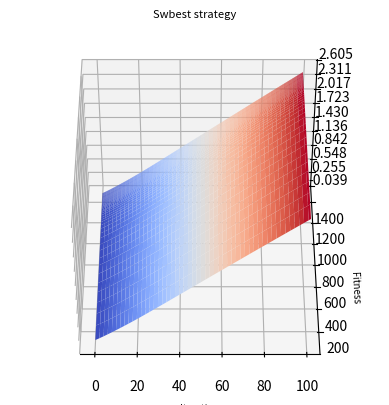

Generate this figure with matplotlib:
#!/usr/bin/python
# -*- coding: utf-8 -*- 
from mpl_toolkits.mplot3d import Axes3D 
import matplotlib.pyplot as plt
from matplotlib import cm
from matplotlib.ticker import LinearLocator, FormatStrFormatter
import numpy as np
#plt.rc('xtick',labelsize=6)
#	plt.rc('ytick',labelsize=6)


#Caso SWHD
#Iteracion
x = np.array(np.arange(0,100))
#Fitness
z = np.array([0.01361953,0.03288956,0.05336818,0.07461455,0.09612901,0.11830267,
0.14057412,0.16284293,0.18536187,0.20832336,0.23171953,0.25509485,
0.27888229,0.30270222,0.32676141,0.35102716,0.37565513,0.40020541,
0.42494562,0.44989231,0.4750301,0.50044675,0.52589237,0.55162739,
0.57746368,0.6033787,0.62953805,0.65557324,0.68176025,0.70797083,
0.73426408,0.76058377,0.78698948,0.81345588,0.83995477,0.86663081,
0.89319706,0.91982705,0.94645238,0.97299324,0.99956775,1.02611925,
1.05283868,1.07944062,1.10576001,1.13228449,1.15870374,1.18520288,
1.21171009,1.23820927,1.26472729,1.29145744,1.31812676,1.34485654,
1.37141452,1.39788689,1.42439978,1.45076225,1.47721401,1.50371624,
1.5301676,1.55662382,1.58331394,1.60982519,1.63624366,1.66266761,
1.68910889,1.71538732,1.74173288,1.76824935,1.79478111,1.82098321,
1.84743491,1.87373157,1.90019619,1.92655458,1.9528036,1.97900901,
2.00531506,2.03143696,2.05748846,2.0836583,2.1097833,2.13595684,
2.16208206,2.18824777,2.21424694,2.24046827,2.26649191,2.29261542,
2.31861229,2.34450712,2.37036811,2.39624349,2.42228515,2.44816541,
2.47401235,2.50019423,2.52606543,2.55193144])
#Tiempo
y = np.array([107.47,174.39,233.63,289.77, 337.78,386.92,436.86,486.55,530.49,573.94,613.15,656.39,697.6,739.81,776.25,807.11,840.87,879.4,913.55,942.73,969.97,999.68,1030.72,1053.69,1076.26,1098.55,1119.93,1133.95,1154.82,1169.7,1184.97,1195.46,1207.42,1217.62,1227.9,1239.86,1250.75,1262.82,1269.6,1276.09,1286.03,1291.2,1296.46,1305.59,1310.56,1316.87,1322.67,1326.48,1332.28,1337.03,1339.4,1341.7,1348.34,1352.19,1355.89,1358.73,1362.71,1366.0,1369.32,1372.4,1376.61,1379.19,1383.1,1387.42,1389.26,1391.14,1395.83,1397.73,1399.0,1401.93,1404.29,1407.31,1409.32,1412.02,1412.92,1415.82,1418.23,1420.86,1423.49,1427.12,1430.59,1432.76,1435.21,1437.34,1439.54,1441.09,1442.7,1445.01,1446.18,1448.06,1451.33,1452.36,1454.49,1456.3,1459.74,1460.63,1461.8,1463.27,1464.76,1467.02
])

x, y = np.meshgrid(x, y)		
#z = z.reshape(x.shape)

finalZ = []

for i in range(0,100):
	finalZ.append(z)
	


fig = plt.figure()

#ax = fig.add_subplot(2, 2, 1, projection='3d')
ax = fig.add_subplot(111, projection='3d')

surf = ax.plot_surface(x, y, np.array(finalZ), cmap=cm.coolwarm,
                       linewidth=0, antialiased=True, label="SWBest")


plt.xlabel(u"Iteration", fontsize=7)
plt.ylabel(u"Fitness", fontsize=7)                       
#fig.colorbar(surf, shrink=1,orientation='horizontal', aspect=20)
ax.zaxis.set_major_locator(LinearLocator(10))
ax.zaxis.set_major_formatter(FormatStrFormatter('%.03f'))
ax.set_title(u'Swbest strategy', fontsize=8)
ax.view_init(azim=-90, elev=45)

plt.savefig("Generadoswbest500.png")
